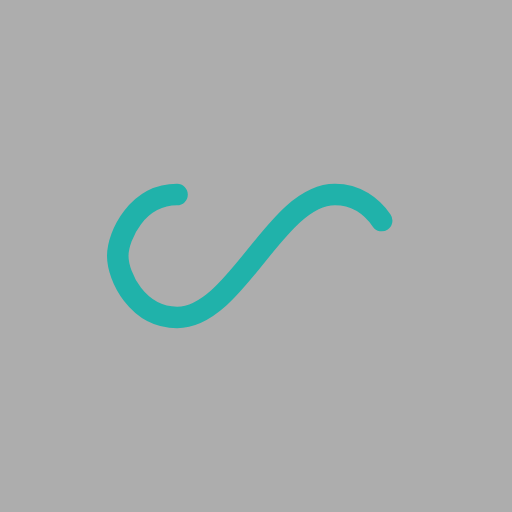
t = 0.00 s
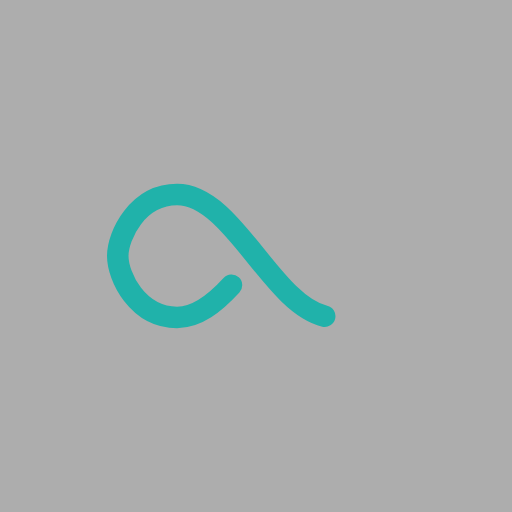
t = 0.19 s
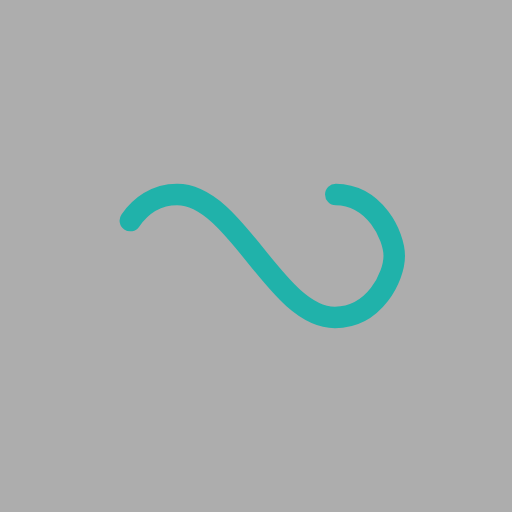
t = 0.37 s
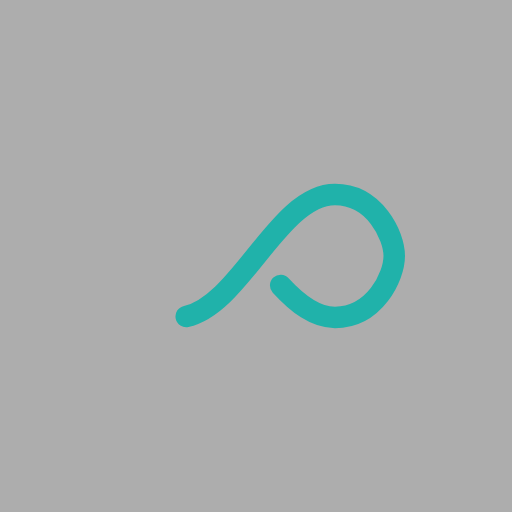
t = 0.56 s

The animated SVG that drew these frames (rendered in a browser with its animation timeline set to each time). Animation: 1 SMIL element (animate=1); one cycle of 0.74 s, repeats indefinitely.

<?xml version="1.0" encoding="utf-8"?>
<svg xmlns="http://www.w3.org/2000/svg" xmlns:xlink="http://www.w3.org/1999/xlink" style="margin: auto; background: rgb(173, 173, 173); display: block; shape-rendering: auto;" width="197px" height="197px" viewBox="0 0 100 100" preserveAspectRatio="xMidYMid">
<path fill="none" stroke="#20b2aa" stroke-width="7" stroke-dasharray="146.25568908691406 110.33323913574219" d="M24.3 30C11.4 30 5 43.3 5 50s6.4 20 19.3 20c19.3 0 32.1-40 51.4-40 C88.6 30 95 43.3 95 50s-6.4 20-19.3 20C56.4 70 43.6 30 24.3 30z" stroke-linecap="round" style="transform:scale(0.6);transform-origin:50px 50px">
  <animate attributeName="stroke-dashoffset" repeatCount="indefinite" dur="0.7407407407407407s" keyTimes="0;1" values="0;256.58892822265625"></animate>
</path>
<!-- [ldio] generated by https://loading.io/ --></svg>